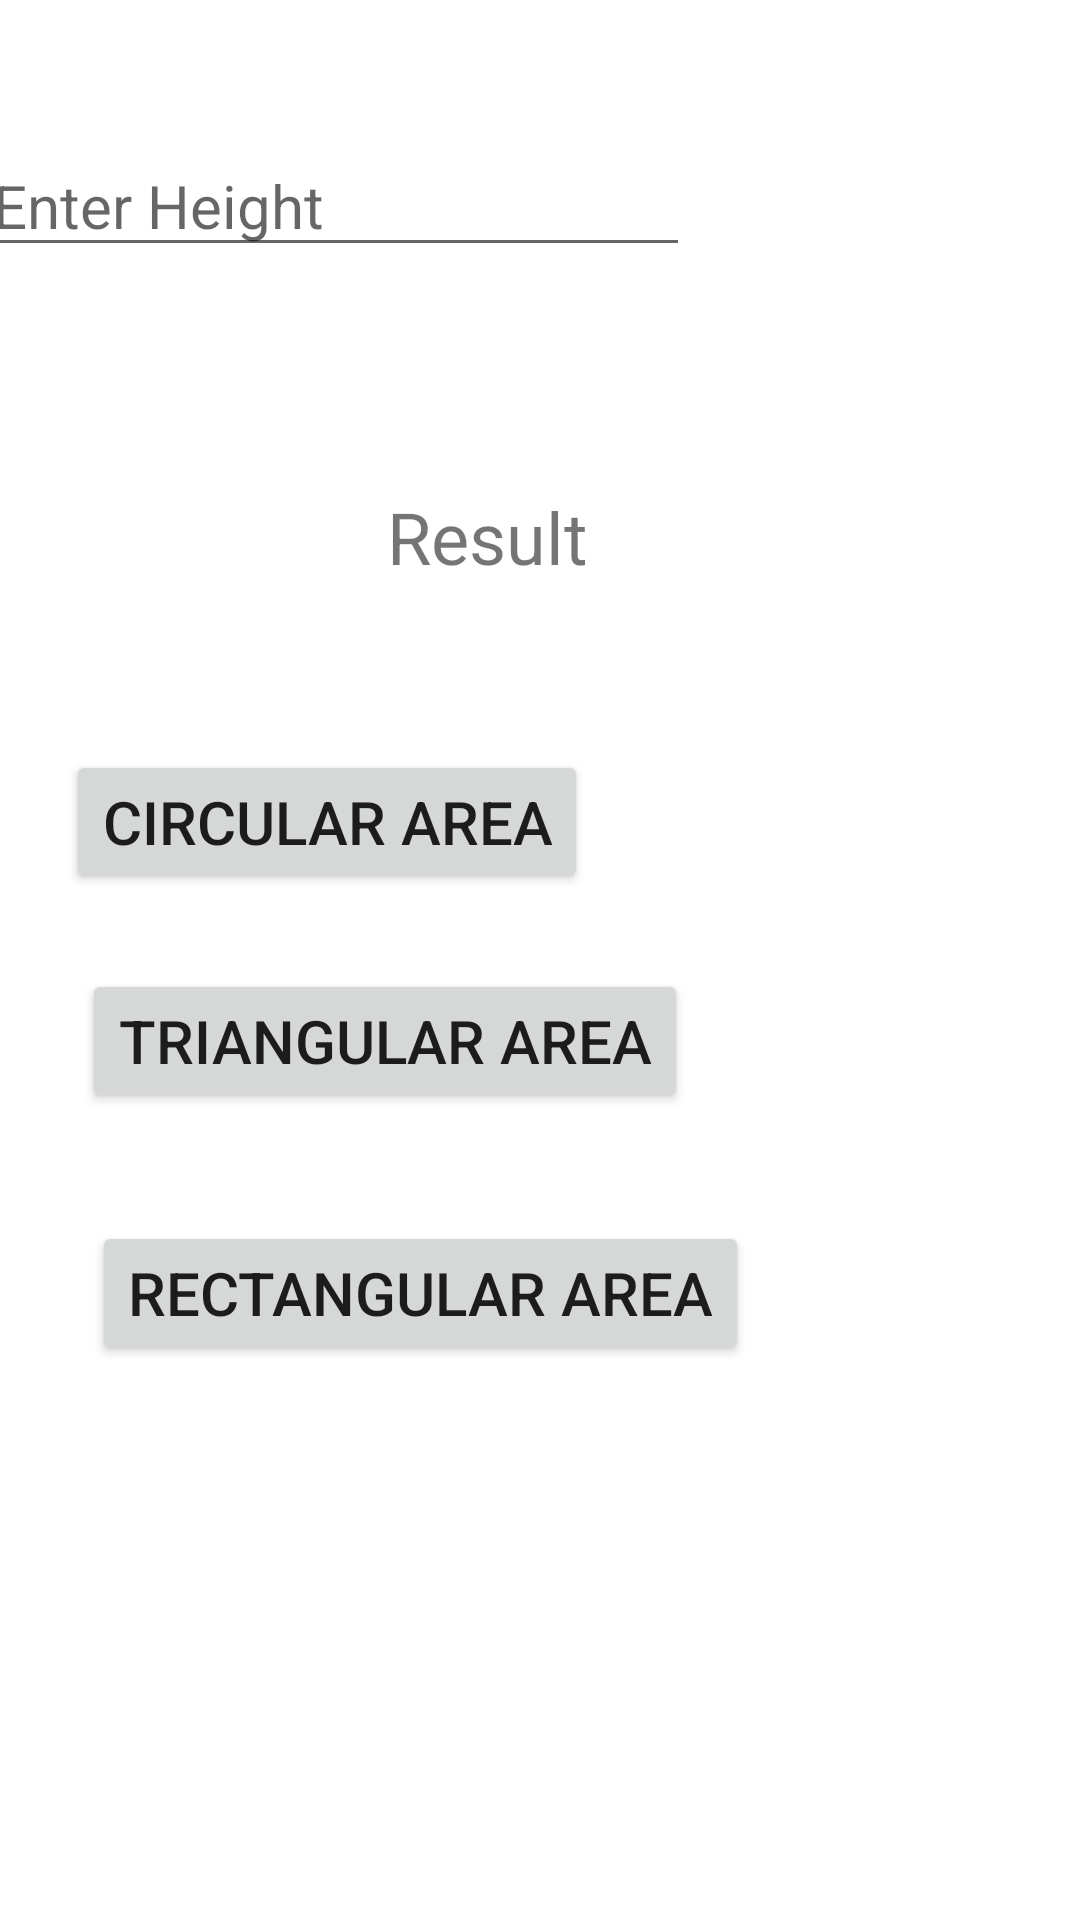

The Android layout XML behind this screen, and the referenced resources:
<!-- AndroidManifest.xml: application theme Theme.AreaCakculator -->
<!-- res/layout/activity_main.xml -->
<?xml version="1.0" encoding="utf-8"?>
<androidx.constraintlayout.widget.ConstraintLayout xmlns:android="http://schemas.android.com/apk/res/android"
    xmlns:app="http://schemas.android.com/apk/res-auto"
    xmlns:tools="http://schemas.android.com/tools"
    android:layout_width="match_parent"
    android:layout_height="match_parent"
    tools:context=".MainActivity">

    <EditText
        android:id="@+id/editWidth"
        android:layout_width="wrap_content"
        android:layout_height="wrap_content"
        android:layout_marginStart="32dp"
        android:layout_marginTop="62dp"
        android:layout_marginEnd="169dp"
        android:layout_marginBottom="624dp"
        android:ems="10"
        android:hint="Enter Width"
        android:inputType="textPersonName"
        android:textSize="20sp"
        app:layout_constraintBottom_toBottomOf="parent"
        app:layout_constraintEnd_toEndOf="parent"
        app:layout_constraintStart_toStartOf="parent"
        app:layout_constraintTop_toTopOf="parent" />

    <EditText
        android:id="@+id/EditHeight"
        android:layout_width="wrap_content"
        android:layout_height="wrap_content"
        android:layout_marginStart="32dp"
        android:layout_marginTop="29dp"
        android:layout_marginEnd="169dp"
        android:layout_marginBottom="551dp"
        android:ems="10"
        android:hint="Enter Height"
        android:inputType="textPersonName"
        android:textSize="20sp"
        app:layout_constraintBottom_toBottomOf="parent"
        app:layout_constraintEnd_toEndOf="parent"
        app:layout_constraintStart_toStartOf="parent"
        app:layout_constraintTop_toBottomOf="@+id/editTextTextPersonName" />

    <TextView
        android:id="@+id/TextResult"
        android:layout_width="wrap_content"
        android:layout_height="wrap_content"
        android:layout_marginStart="189dp"
        android:layout_marginTop="86dp"
        android:layout_marginEnd="164dp"
        android:layout_marginBottom="445dp"
        android:text="Result"
        android:textSize="24sp"
        app:layout_constraintBottom_toBottomOf="parent"
        app:layout_constraintEnd_toEndOf="parent"
        app:layout_constraintHorizontal_bias="1.0"
        app:layout_constraintStart_toStartOf="parent"
        app:layout_constraintTop_toBottomOf="@+id/EditHeight"
        app:layout_constraintVertical_bias="1.0" />

    <Button
        android:id="@+id/Buttoncircular"
        android:layout_width="wrap_content"
        android:layout_height="wrap_content"
        android:layout_marginStart="153dp"
        android:layout_marginTop="55dp"
        android:layout_marginEnd="164dp"
        android:layout_marginBottom="342dp"
        android:text="circular area"
        android:textSize="20sp"
        app:layout_constraintBottom_toBottomOf="parent"
        app:layout_constraintEnd_toEndOf="parent"
        app:layout_constraintHorizontal_bias="1.0"
        app:layout_constraintStart_toStartOf="parent"
        app:layout_constraintTop_toBottomOf="@+id/TextResult"
        app:layout_constraintVertical_bias="0.0" />

    <Button
        android:id="@+id/ButtonTriangular"
        android:layout_width="wrap_content"
        android:layout_height="wrap_content"
        android:layout_marginStart="156dp"
        android:layout_marginTop="25dp"
        android:layout_marginEnd="161dp"
        android:layout_marginBottom="269dp"
        android:text="triangular area"
        android:textSize="20sp"
        app:layout_constraintBottom_toBottomOf="parent"
        app:layout_constraintEnd_toEndOf="parent"
        app:layout_constraintHorizontal_bias="0.811"
        app:layout_constraintStart_toStartOf="parent"
        app:layout_constraintTop_toBottomOf="@+id/Buttoncircular"
        app:layout_constraintVertical_bias="0.0" />

    <Button
        android:id="@+id/ButtonRectangular"
        android:layout_width="wrap_content"
        android:layout_height="wrap_content"
        android:layout_marginStart="159dp"
        android:layout_marginTop="36dp"
        android:layout_marginEnd="158dp"
        android:layout_marginBottom="185dp"
        android:text="rectangular Area"
        android:textSize="20sp"
        app:layout_constraintBottom_toBottomOf="parent"
        app:layout_constraintEnd_toEndOf="parent"
        app:layout_constraintHorizontal_bias="0.73"
        app:layout_constraintStart_toStartOf="parent"
        app:layout_constraintTop_toBottomOf="@+id/ButtonTriangular"
        app:layout_constraintVertical_bias="0.0" />
</androidx.constraintlayout.widget.ConstraintLayout>
<!-- resources referenced by this layout -->
<resources>
  <style name="Theme.AreaCakculator" parent="Theme.MaterialComponents.DayNight.NoActionBar">
          
          <item name="colorPrimary">@color/purple_500</item>
          <item name="colorPrimaryVariant">@color/purple_700</item>
          <item name="colorOnPrimary">@color/white</item>
          
          <item name="colorSecondary">@color/teal_200</item>
          <item name="colorSecondaryVariant">@color/teal_700</item>
          <item name="colorOnSecondary">@color/black</item>
          
          <item name="android:statusBarColor" tools:targetApi="l">?attr/colorPrimaryVariant</item>
          
      </style>
  <!-- not gathered from this repository: default colours our renderer supplied (Android Studio template values) -->
  <color name="purple_500">#FF6200EE</color>
  <color name="purple_700">#FF3700B3</color>
  <color name="teal_200">#FF03DAC5</color>
  <color name="teal_700">#FF018786</color>
  <color name="black">#FF000000</color>
  <color name="white">#FFFFFFFF</color>
</resources>
